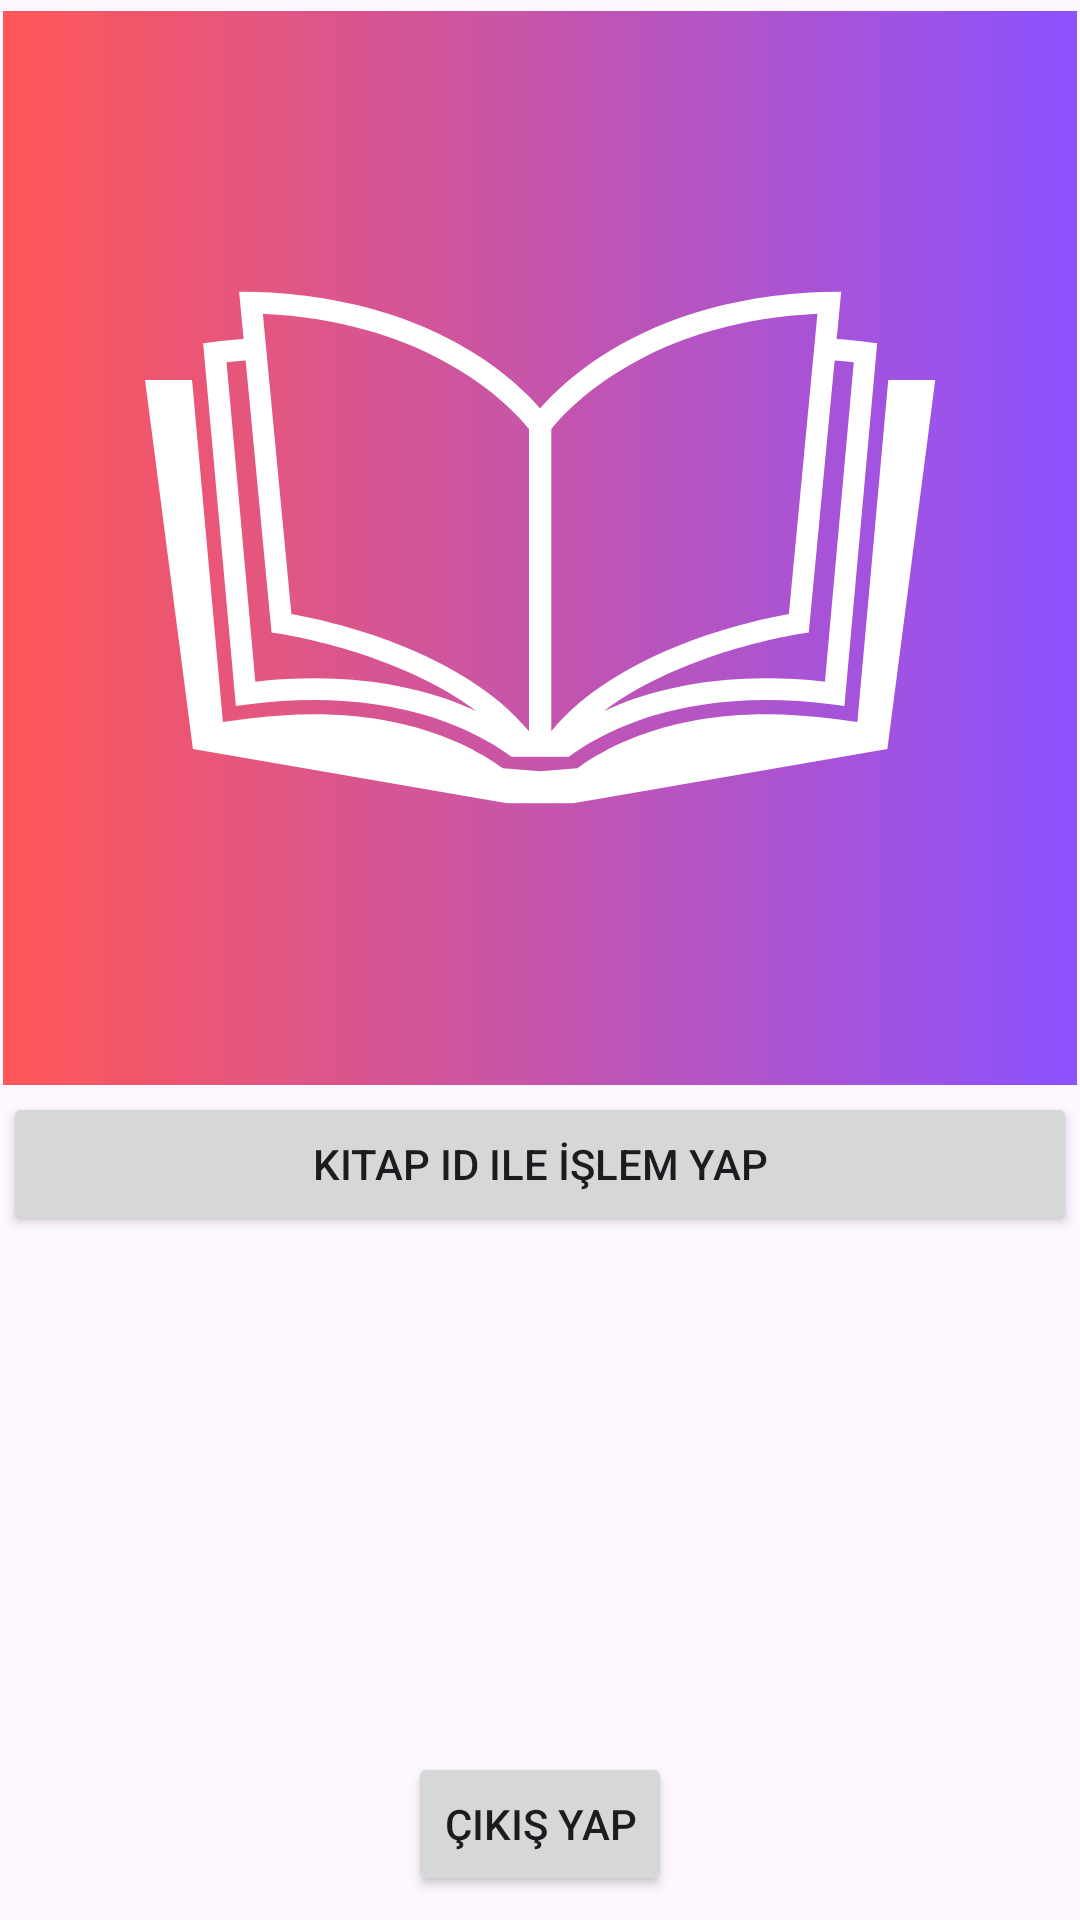

Reconstruct the res/layout file that produces this screen, plus the resources it refers to.
<!-- AndroidManifest.xml: application theme Theme.KütüphaneUygulaması -->
<!-- res/layout/fragment_home.xml -->
<?xml version="1.0" encoding="utf-8"?>
<androidx.constraintlayout.widget.ConstraintLayout xmlns:android="http://schemas.android.com/apk/res/android"
    xmlns:app="http://schemas.android.com/apk/res-auto"
    xmlns:tools="http://schemas.android.com/tools"
    android:layout_width="match_parent"
    android:layout_height="match_parent"
    tools:context=".ui.home.HomeFragment">

    <TextView
        android:id="@+id/text_home"
        android:layout_width="0dp"
        android:layout_height="wrap_content"
        android:layout_marginBottom="18dp"
        android:textAlignment="center"
        android:textSize="20sp"
        app:layout_constraintBottom_toTopOf="@+id/button_1"
        app:layout_constraintEnd_toEndOf="parent"
        app:layout_constraintStart_toStartOf="parent"
        app:layout_constraintTop_toBottomOf="@+id/scrollView4" />

    <Button
        android:id="@+id/button_1"
        android:layout_width="wrap_content"
        android:layout_height="wrap_content"
        android:layout_marginBottom="8dp"
        android:text="Çıkış Yap"
        app:layout_constraintBottom_toBottomOf="parent"
        app:layout_constraintEnd_toEndOf="parent"
        app:layout_constraintStart_toStartOf="parent"
        app:layout_constraintTop_toBottomOf="@+id/text_home" />

    <ScrollView
        android:id="@+id/scrollView4"
        android:layout_width="0dp"
        android:layout_height="0dp"
        android:layout_marginStart="1dp"
        android:layout_marginTop="1dp"
        android:layout_marginEnd="1dp"
        android:layout_marginBottom="1dp"
        app:layout_constraintBottom_toTopOf="@+id/text_home"
        app:layout_constraintEnd_toEndOf="parent"
        app:layout_constraintStart_toStartOf="parent"
        app:layout_constraintTop_toTopOf="parent">

        <LinearLayout
            android:layout_width="match_parent"
            android:layout_height="wrap_content"
            android:orientation="vertical">

            <ImageView
                android:id="@+id/imageView2"
                android:layout_width="match_parent"
                android:layout_height="363dp"
                android:src="@drawable/logo_icon_kutuphane" />

            <Button
                android:id="@+id/button_id_islem"
                android:layout_width="match_parent"
                android:layout_height="wrap_content"
                android:text="Kitap ID ile İşlem Yap" />
        </LinearLayout>
    </ScrollView>

</androidx.constraintlayout.widget.ConstraintLayout>
<!-- resources referenced by this layout -->
<resources>
  <!-- drawable logo_icon_kutuphane: vector/xml drawable (drawable, 19737 chars, omitted) -->
  <style name="Theme.KütüphaneUygulaması" parent="Base.Theme.KütüphaneUygulaması" />
  <style name="Base.Theme.KütüphaneUygulaması" parent="Theme.Material3.DayNight.NoActionBar">
          
          
      </style>
</resources>
